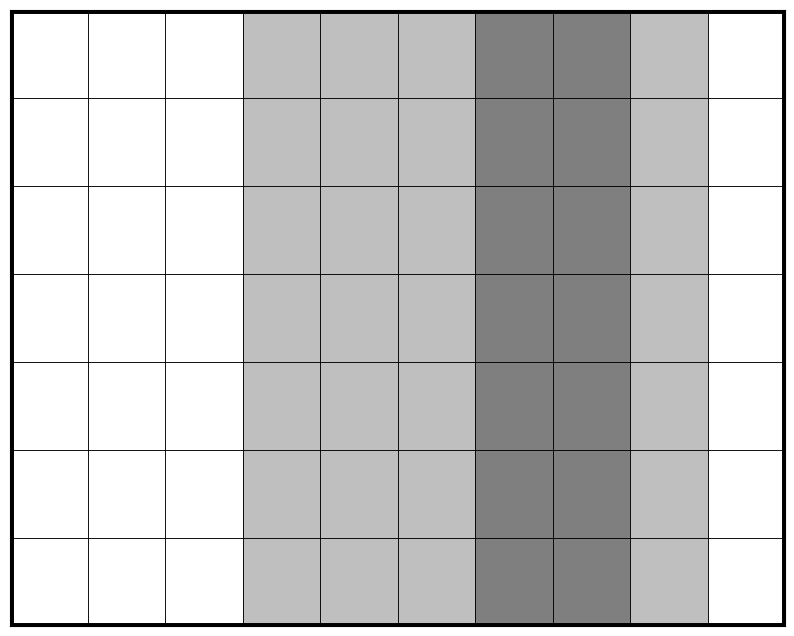

Reproduce this figure in Python. (Note: this script raises an exception after producing the figure.)
#!/usr/bin/env python3
# -*- coding: utf-8 -*-
"""
Practical for course 'Reinforcement Learning',
Leiden University, The Netherlands
2022
[redacted]
"""

import numpy as np
import matplotlib.pyplot as plt
from matplotlib.patches import Rectangle,Circle,Arrow

class StochasticWindyGridworld:
    ''' Stochastic version of WindyGridworld 
        (Sutton & Barto, Example 6.5 at page 130, see http://incompleteideas.net/book/RLbook2020.pdf)
        Compared to the book version, the vertical wind is now stochastic, and only blows 80% of the times
    '''
    
    def __init__(self,initialize_model=True):
        self.height = 7
        self.width = 10
        self.reward_per_step = -1.0
        self.goal_reward = 35
        self.shape = (self.width, self.height)
        self.n_states = self.height * self.width
        self.n_actions = 4
        self.winds = (0,0,0,1,1,1,2,2,1,0)
        self.wind_blows_proportion = 0.8         
        self.action_effects = {
                0: (0, 1),  # up
                1: (1, 0),   # right
                2: (0, -1),   # down
                3: (-1, 0),  # left
                }
        self.initialize_model = initialize_model
        if initialize_model:
            self._construct_model()
        self.fig = None
        self.Q_labels = None
        self.arrows = None
        self.reset() # set agent to the start location

    def reset(self):
        ''' set the agent back to the start location '''
        self.agent_location = np.array([0,3])
        s = self._location_to_state(self.agent_location)
        return s
    
    def step(self,a):
        ''' Forward the environment based on action a, really affecting the agent location  
        Returns the next state, the obtained reward, and a boolean whether the environment terminated '''
        self.agent_location += self.action_effects[a] # effect of action
        self.agent_location = np.clip(self.agent_location,(0,0),np.array(self.shape)-1) # bound within grid
        if np.random.rand() < self.wind_blows_proportion: # apply effect of wind
            self.agent_location[1] += self.winds[self.agent_location[0]] # effect of wind
        self.agent_location = np.clip(self.agent_location,(0,0),np.array(self.shape)-1) # bound within grid
        s_next = self._location_to_state(self.agent_location)    
        
        # Check reward and termination
        if np.all(self.agent_location == (7,3)):
            done = True
            r = self.goal_reward
        else:
            done = False
            r = self.reward_per_step
            
        return s_next, r, done  

    def model(self,s,a):
        ''' Returns vectors p(s'|s,a) and r(s,a,s') for given s and a.
        Only simulates, does not affect the current agent location '''
        if self.initialize_model:
            return self.p_sas[s,a], self.r_sas[s,a]
        else:
            raise ValueError("set initialize_model=True when creating Environment")
            

    def render(self,Q_sa=None,plot_optimal_policy=False,step_pause=0.001):
        ''' Plot the environment 
        if Q_sa is provided, it will also plot the Q(s,a) values for each action in each state
        if plot_optimal_policy=True, it will additionally add an arrow in each state to indicate the greedy action '''
        # Initialize figure
        if self.fig == None:
            self._initialize_plot()
            
        # Add Q-values to plot
        if Q_sa is not None:
            # Initialize labels
            if self.Q_labels is None:
                self._initialize_Q_labels()
            # Set correct values of labels
            for state in range(self.n_states):
                for action in range(self.n_actions):
                    self.Q_labels[state][action].set_text(np.round(Q_sa[state,action],1))

        # Add arrows of optimal policy
        if plot_optimal_policy and Q_sa is not None:
            self._plot_arrows(Q_sa)
            
        # Update agent location
        self.agent_circle.center = self.agent_location+0.5
            
        # Draw figure
        plt.pause(step_pause)    

    def _state_to_location(self,state):
        ''' bring a state index to an (x,y) location of the agent '''
        return np.array(np.unravel_index(state,self.shape))
    
    def _location_to_state(self,location):
        ''' bring an (x,y) location of the agent to a state index '''
        return np.ravel_multi_index(location,self.shape)
        
    def _construct_model(self):
        ''' Constructs full p(s'|s,a) and r(s,a,s') arrays
            Stores these in self.p_sas and self.r_sas '''
            
        # Initialize transition and reward functions
        p_sas = np.zeros((self.n_states,self.n_actions,self.n_states))
        r_sas = np.zeros((self.n_states,self.n_actions,self.n_states)) + self.reward_per_step 
        
        for s in range(self.n_states):
            for a in range(self.n_actions):
                s_location = self._state_to_location(s)  
                    
                # if s is terminal state make it a self-loop without rewards
                if np.all(s_location == (7,3)):
                    goal_state = self._location_to_state((7,3))
                    p_sas[s,a,goal_state] = 1.0 
                    r_sas[s,a,] = np.zeros(self.n_states)  
                    continue

                # check what happens if the wind blows:
                next_location_with_wind = np.copy(s_location) 
                next_location_with_wind += self.action_effects[a] # effect of action
                next_location_with_wind = np.clip(next_location_with_wind,(0,0),np.array(self.shape)-1) # bound within grid
                next_location_with_wind[1] += self.winds[next_location_with_wind[0]] # Apply effect of wind
                next_location_with_wind = np.clip(next_location_with_wind,(0,0),np.array(self.shape)-1) # bound within grid
                next_state_with_wind = self._location_to_state(next_location_with_wind)   
                
                # Update p_sas and r_sas
                p_sas[s,a,next_state_with_wind] += self.wind_blows_proportion
                if np.all(next_location_with_wind == (7,3)):
                    r_sas[s,a,next_state_with_wind]  = self.goal_reward
        
                # check what happens if the wind blows:
                next_location_without_wind = np.copy(s_location)
                next_location_without_wind += self.action_effects[a] # effect of action
                next_location_without_wind = np.clip(next_location_without_wind,(0,0),np.array(self.shape)-1) # bound within grid
                next_state_without_wind = self._location_to_state(next_location_without_wind)

                # Update p_sas and r_sas
                p_sas[s,a,next_state_without_wind] += (1-self.wind_blows_proportion)
                if np.all(next_location_without_wind == (7,3)):
                    r_sas[s,a,next_state_without_wind]  = self.goal_reward  

        self.p_sas = p_sas
        self.r_sas = r_sas

        
        return 

    def _initialize_plot(self):
        self.fig,self.ax = plt.subplots(figsize=(self.width, self.height+1))# # Start a new figure
        self.ax.set_xlim([0,self.width])
        self.ax.set_ylim([0,self.height]) 
        self.ax.axes.xaxis.set_visible(False)
        self.ax.axes.yaxis.set_visible(False)

        for x in range(self.width):
            for y in range(self.height):
                self.ax.add_patch(Rectangle((x, y),1,1, linewidth=0, facecolor='k',alpha=self.winds[x]/4))       
                self.ax.add_patch(Rectangle((x, y),1,1, linewidth=0.5, edgecolor='k', fill=False))     

        self.ax.axvline(0,0,self.height,linewidth=5,c='k')
        self.ax.axvline(self.width,0,self.height,linewidth=5,c='k')
        self.ax.axhline(0,0,self.width,linewidth=5,c='k')
        self.ax.axhline(self.height,0,self.width,linewidth=5,c='k')


        # Indicate start and goal state
        self.ax.add_patch(Rectangle((0.0, 3.0),1.0,1,0, linewidth=0, facecolor='r',alpha=0.2))
        self.ax.add_patch(Rectangle((7.0, 3.0),1.0,1,0, linewidth=0, facecolor='g',alpha=0.2))
        self.ax.text(0.05,3.75, 'S', fontsize=20, c='r')
        self.ax.text(7.05,3.75, 'G', fontsize=20, c='g')


        # Add agent
        self.agent_circle = Circle(self.agent_location+0.5,0.3)
        self.ax.add_patch(self.agent_circle)
        
    def _initialize_Q_labels(self):
        self.Q_labels = []
        for state in range(self.n_states):
            state_location = self._state_to_location(state)
            self.Q_labels.append([])
            for action in range(self.n_actions):
                plot_location = np.array(state_location) + 0.42 + 0.35 * np.array(self.action_effects[action])
                next_label = self.ax.text(plot_location[0],plot_location[1]+0.03,0.0,fontsize=8)
                self.Q_labels[state].append(next_label)

    def _plot_arrows(self,Q_sa):
        if self.arrows is not None: 
            for arrow in self.arrows:
                arrow.remove() # Clear all previous arrows
        self.arrows=[]
        for state in range(self.n_states):
            plot_location = np.array(self._state_to_location(state)) + 0.5
            max_actions = full_argmax(Q_sa[state])
            for max_action in max_actions:
                new_arrow = arrow = Arrow(plot_location[0],plot_location[1],self.action_effects[max_action][0]*0.2,
                                          self.action_effects[max_action][1]*0.2, width=0.05,color='k')
                ax_arrow = self.ax.add_patch(new_arrow)
                self.arrows.append(ax_arrow)

def full_argmax(x):
    ''' Own variant of np.argmax, since np.argmax only returns the first occurence of the max '''
    return np.where(x == np.max(x))[0]            

def test():
    # Hyperparameters
    n_test_steps = 25
    step_pause = 0.5
    
    # Initialize environment and Q-array
    env = StochasticWindyGridworld()
    s = env.reset()
    Q_sa = np.zeros((env.n_states,env.n_actions)) # Q-value array of flat zeros

    # Test
    for t in range(n_test_steps):
        a = np.random.randint(4) # sample random action    
        s_next,r,done = env.step(a) # execute action in the environment
        p_sas,r_sas = env.model(s,a)
        print("State {}, Action {}, Reward {}, Next state {}, p(s'|s,a) {}, r(s,a,s') {}".format(s,a,r,s_next,p_sas,r_sas))
        env.render(Q_sa=Q_sa,plot_optimal_policy=False,step_pause=step_pause) # display the environment
        s = s_next
    
if __name__ == '__main__':
    test()
